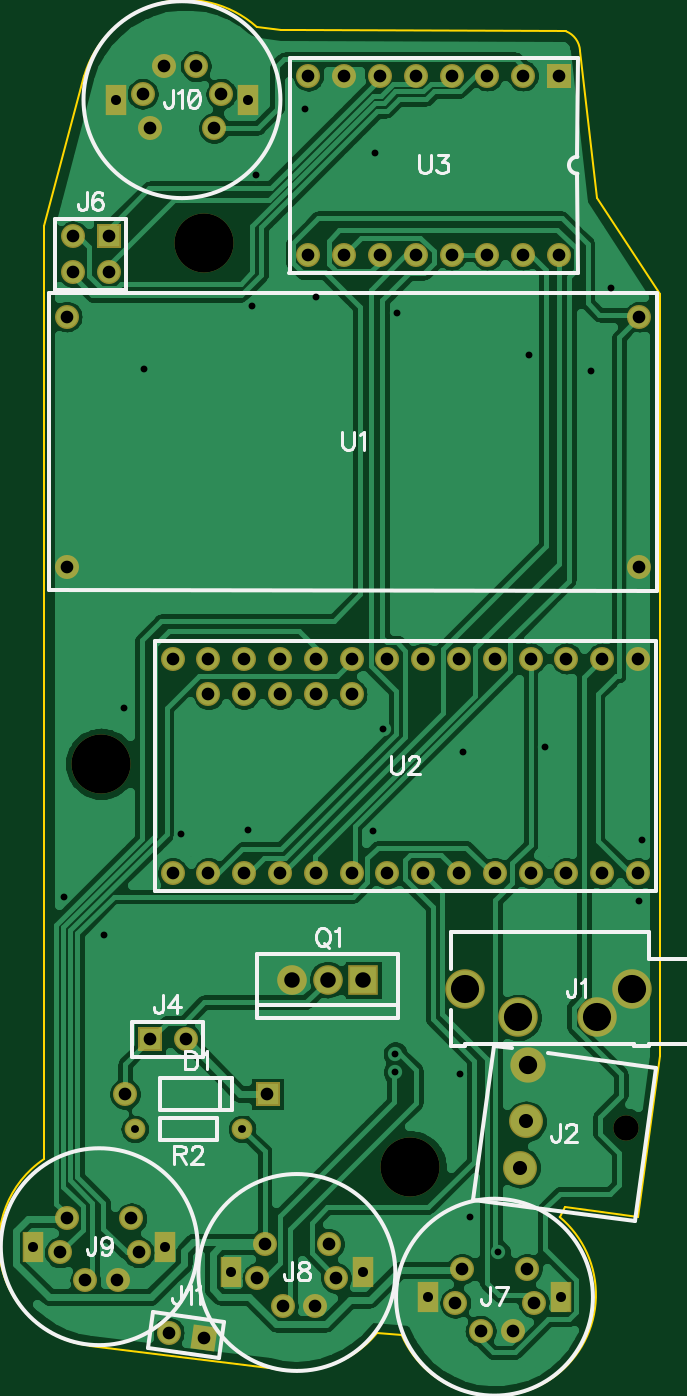
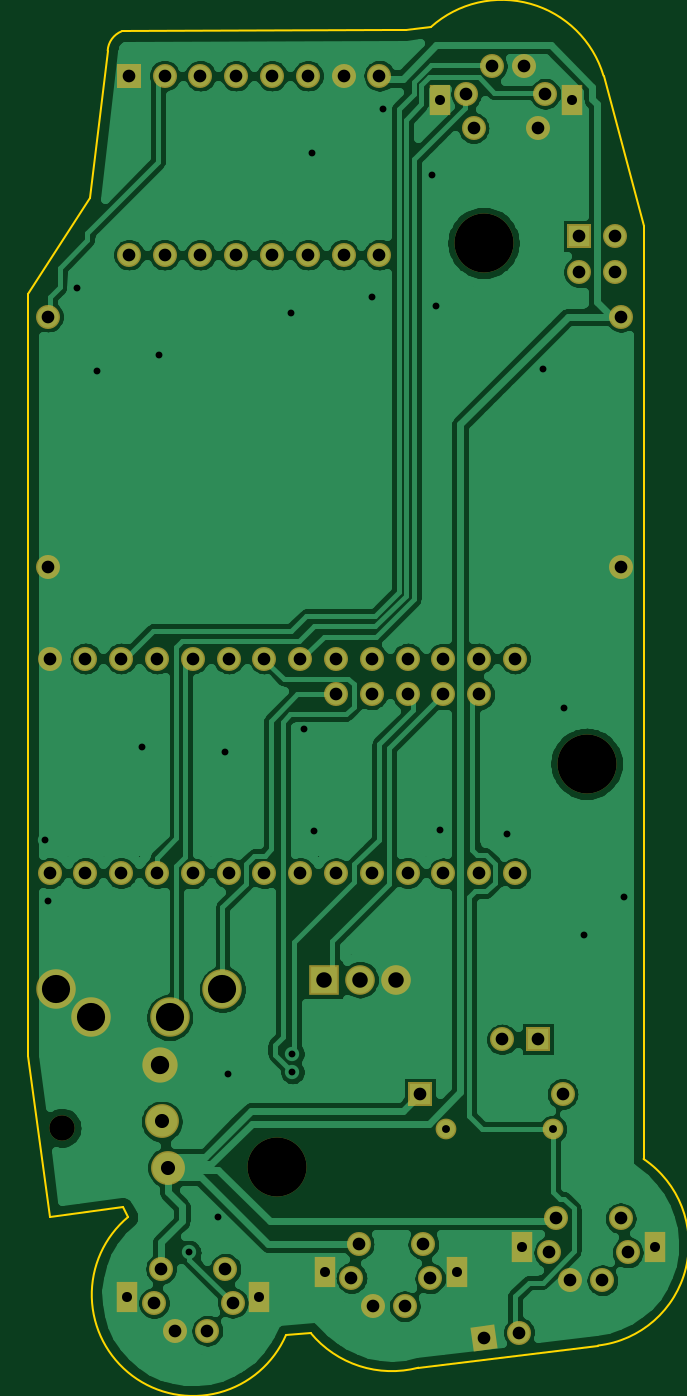
Circuit board: 7 layer files. Board 44.8 x 95.1 mm.
- outline: BoardOutline.gbr (14295 bytes)
- bottom_copper: Bottom.gbr (63859 bytes)
- bottom_mask: BottomMask.gbr (2354 bytes)
- drill: Through.drl (2531 bytes)
- top_copper: Top.gbr (55837 bytes)
- top_mask: TopMask.gbr (2351 bytes)
- top_silk: TopSilk.gbr (8044 bytes)

=== outline: BoardOutline.gbr (14295 bytes, source omitted) ===
=== bottom_copper: Bottom.gbr (63859 bytes, source omitted) ===
=== bottom_mask: BottomMask.gbr ===
G04 DipTrace 3.2.0.1*
G04 BottomMask.gbr*
%MOIN*%
G04 #@! TF.FileFunction,Soldermask,Bot*
G04 #@! TF.Part,Single*
%AMOUTLINE1*
4,1,4,
0.028534,-0.037867,
-0.037867,-0.028534,
-0.028534,0.037867,
0.037867,0.028534,
0.028534,-0.037867,
0*%
%ADD31C,0.070866*%
%ADD32C,0.165*%
%ADD44C,0.058*%
%ADD46C,0.058*%
%ADD48C,0.082803*%
%ADD50R,0.082803X0.082803*%
%ADD52C,0.067055*%
%ADD54R,0.067055X0.067055*%
%ADD56C,0.098551*%
%ADD58C,0.094614*%
%ADD60C,0.110362*%
%ADD62R,0.06X0.087*%
%ADD64C,0.067055*%
%ADD68OUTLINE1*%
%FSLAX26Y26*%
G04*
G70*
G90*
G75*
G01*
G04 BotMask*
%LPD*%
D64*
X795241Y4031030D3*
X1015241D3*
X854241Y4109030D3*
X944241D3*
X815241Y3936030D3*
X995241D3*
D62*
X720241Y4015030D3*
X1090241D3*
D60*
X2161241Y1530030D3*
X1844312Y1451290D3*
X2064784D3*
X1696674Y1530030D3*
D58*
X1849241Y1032030D3*
D56*
X1871913Y1318969D3*
D58*
X1866545Y1160794D3*
D31*
X2146204Y1143074D3*
D64*
X583241Y2709030D3*
X2183241Y2708967D3*
X583270Y3409030D3*
X2183270Y3408967D3*
X2179241Y2454030D3*
X2079241D3*
X1979241D3*
X1879241D3*
X1779241D3*
X1679241D3*
X1579241D3*
X1479241D3*
X1379241D3*
X1279241D3*
X1179241D3*
X1079241D3*
X979241D3*
Y2354030D3*
X2179241Y1854030D3*
X2079241D3*
X1979241D3*
X1879241D3*
X1779241D3*
X1679241D3*
X1579241D3*
X1479241D3*
X1379241D3*
X1279241D3*
X1179241D3*
X1079241D3*
X979241D3*
X879241D3*
X1079241Y2354030D3*
X1179241D3*
X1279241D3*
X1379241D3*
X879241Y2454030D3*
D54*
X1958241Y4082030D3*
D52*
X1858241D3*
X1758241D3*
X1658241D3*
X1558241D3*
X1458241D3*
X1358241D3*
X1258241D3*
Y3582030D3*
X1358241D3*
X1458241D3*
X1558241D3*
X1658241D3*
X1758241D3*
X1858241D3*
X1958241D3*
D54*
X700241Y3633030D3*
D52*
Y3533030D3*
X600241Y3633030D3*
Y3533030D3*
D64*
X1888241Y654030D3*
X1668241D3*
X1829241Y576030D3*
X1739241D3*
X1868241Y749030D3*
X1688241D3*
D62*
X1963241Y670030D3*
X1593241D3*
D64*
X1336241Y723030D3*
X1116241D3*
X1277241Y645030D3*
X1187241D3*
X1316241Y818030D3*
X1136241D3*
D62*
X1411241Y739030D3*
X1041241D3*
D64*
X784241Y795030D3*
X564241D3*
X725241Y717030D3*
X635241D3*
X764241Y890030D3*
X584241D3*
D62*
X859241Y811030D3*
X489241D3*
D54*
X815241Y1390030D3*
D52*
X915241D3*
D68*
X967127Y557166D3*
D52*
X868100Y571082D3*
D50*
X1412241Y1557030D3*
D48*
X1312241D3*
X1212241D3*
D54*
X1144241Y1238030D3*
D52*
X746603D3*
D46*
X773241Y1140030D3*
D44*
X1073241D3*
D32*
X679241Y2160030D3*
X1543241Y1035030D3*
X967241Y3615030D3*
M02*

=== drill: Through.drl (2531 bytes, source withheld) ===
=== top_copper: Top.gbr (55837 bytes, source omitted) ===
=== top_mask: TopMask.gbr ===
G04 DipTrace 3.2.0.1*
G04 TopMask.gbr*
%MOIN*%
G04 #@! TF.FileFunction,Soldermask,Top*
G04 #@! TF.Part,Single*
%AMOUTLINE1*
4,1,4,
0.028534,-0.037867,
-0.037867,-0.028534,
-0.028534,0.037867,
0.037867,0.028534,
0.028534,-0.037867,
0*%
%ADD31C,0.070866*%
%ADD32C,0.165*%
%ADD44C,0.058*%
%ADD46C,0.058*%
%ADD48C,0.082803*%
%ADD50R,0.082803X0.082803*%
%ADD52C,0.067055*%
%ADD54R,0.067055X0.067055*%
%ADD56C,0.098551*%
%ADD58C,0.094614*%
%ADD60C,0.110362*%
%ADD62R,0.06X0.087*%
%ADD64C,0.067055*%
%ADD68OUTLINE1*%
%FSLAX26Y26*%
G04*
G70*
G90*
G75*
G01*
G04 TopMask*
%LPD*%
D64*
X795241Y4031030D3*
X1015241D3*
X854241Y4109030D3*
X944241D3*
X815241Y3936030D3*
X995241D3*
D62*
X720241Y4015030D3*
X1090241D3*
D60*
X2161241Y1530030D3*
X1844312Y1451290D3*
X2064784D3*
X1696674Y1530030D3*
D58*
X1849241Y1032030D3*
D56*
X1871913Y1318969D3*
D58*
X1866545Y1160794D3*
D31*
X2146204Y1143074D3*
D64*
X583241Y2709030D3*
X2183241Y2708967D3*
X583270Y3409030D3*
X2183270Y3408967D3*
X2179241Y2454030D3*
X2079241D3*
X1979241D3*
X1879241D3*
X1779241D3*
X1679241D3*
X1579241D3*
X1479241D3*
X1379241D3*
X1279241D3*
X1179241D3*
X1079241D3*
X979241D3*
Y2354030D3*
X2179241Y1854030D3*
X2079241D3*
X1979241D3*
X1879241D3*
X1779241D3*
X1679241D3*
X1579241D3*
X1479241D3*
X1379241D3*
X1279241D3*
X1179241D3*
X1079241D3*
X979241D3*
X879241D3*
X1079241Y2354030D3*
X1179241D3*
X1279241D3*
X1379241D3*
X879241Y2454030D3*
D54*
X1958241Y4082030D3*
D52*
X1858241D3*
X1758241D3*
X1658241D3*
X1558241D3*
X1458241D3*
X1358241D3*
X1258241D3*
Y3582030D3*
X1358241D3*
X1458241D3*
X1558241D3*
X1658241D3*
X1758241D3*
X1858241D3*
X1958241D3*
D54*
X700241Y3633030D3*
D52*
Y3533030D3*
X600241Y3633030D3*
Y3533030D3*
D64*
X1888241Y654030D3*
X1668241D3*
X1829241Y576030D3*
X1739241D3*
X1868241Y749030D3*
X1688241D3*
D62*
X1963241Y670030D3*
X1593241D3*
D64*
X1336241Y723030D3*
X1116241D3*
X1277241Y645030D3*
X1187241D3*
X1316241Y818030D3*
X1136241D3*
D62*
X1411241Y739030D3*
X1041241D3*
D64*
X784241Y795030D3*
X564241D3*
X725241Y717030D3*
X635241D3*
X764241Y890030D3*
X584241D3*
D62*
X859241Y811030D3*
X489241D3*
D54*
X815241Y1390030D3*
D52*
X915241D3*
D68*
X967127Y557166D3*
D52*
X868100Y571082D3*
D50*
X1412241Y1557030D3*
D48*
X1312241D3*
X1212241D3*
D54*
X1144241Y1238030D3*
D52*
X746603D3*
D46*
X773241Y1140030D3*
D44*
X1073241D3*
D32*
X679241Y2160030D3*
X1543241Y1035030D3*
X967241Y3615030D3*
M02*

=== top_silk: TopSilk.gbr (8044 bytes, source omitted) ===
